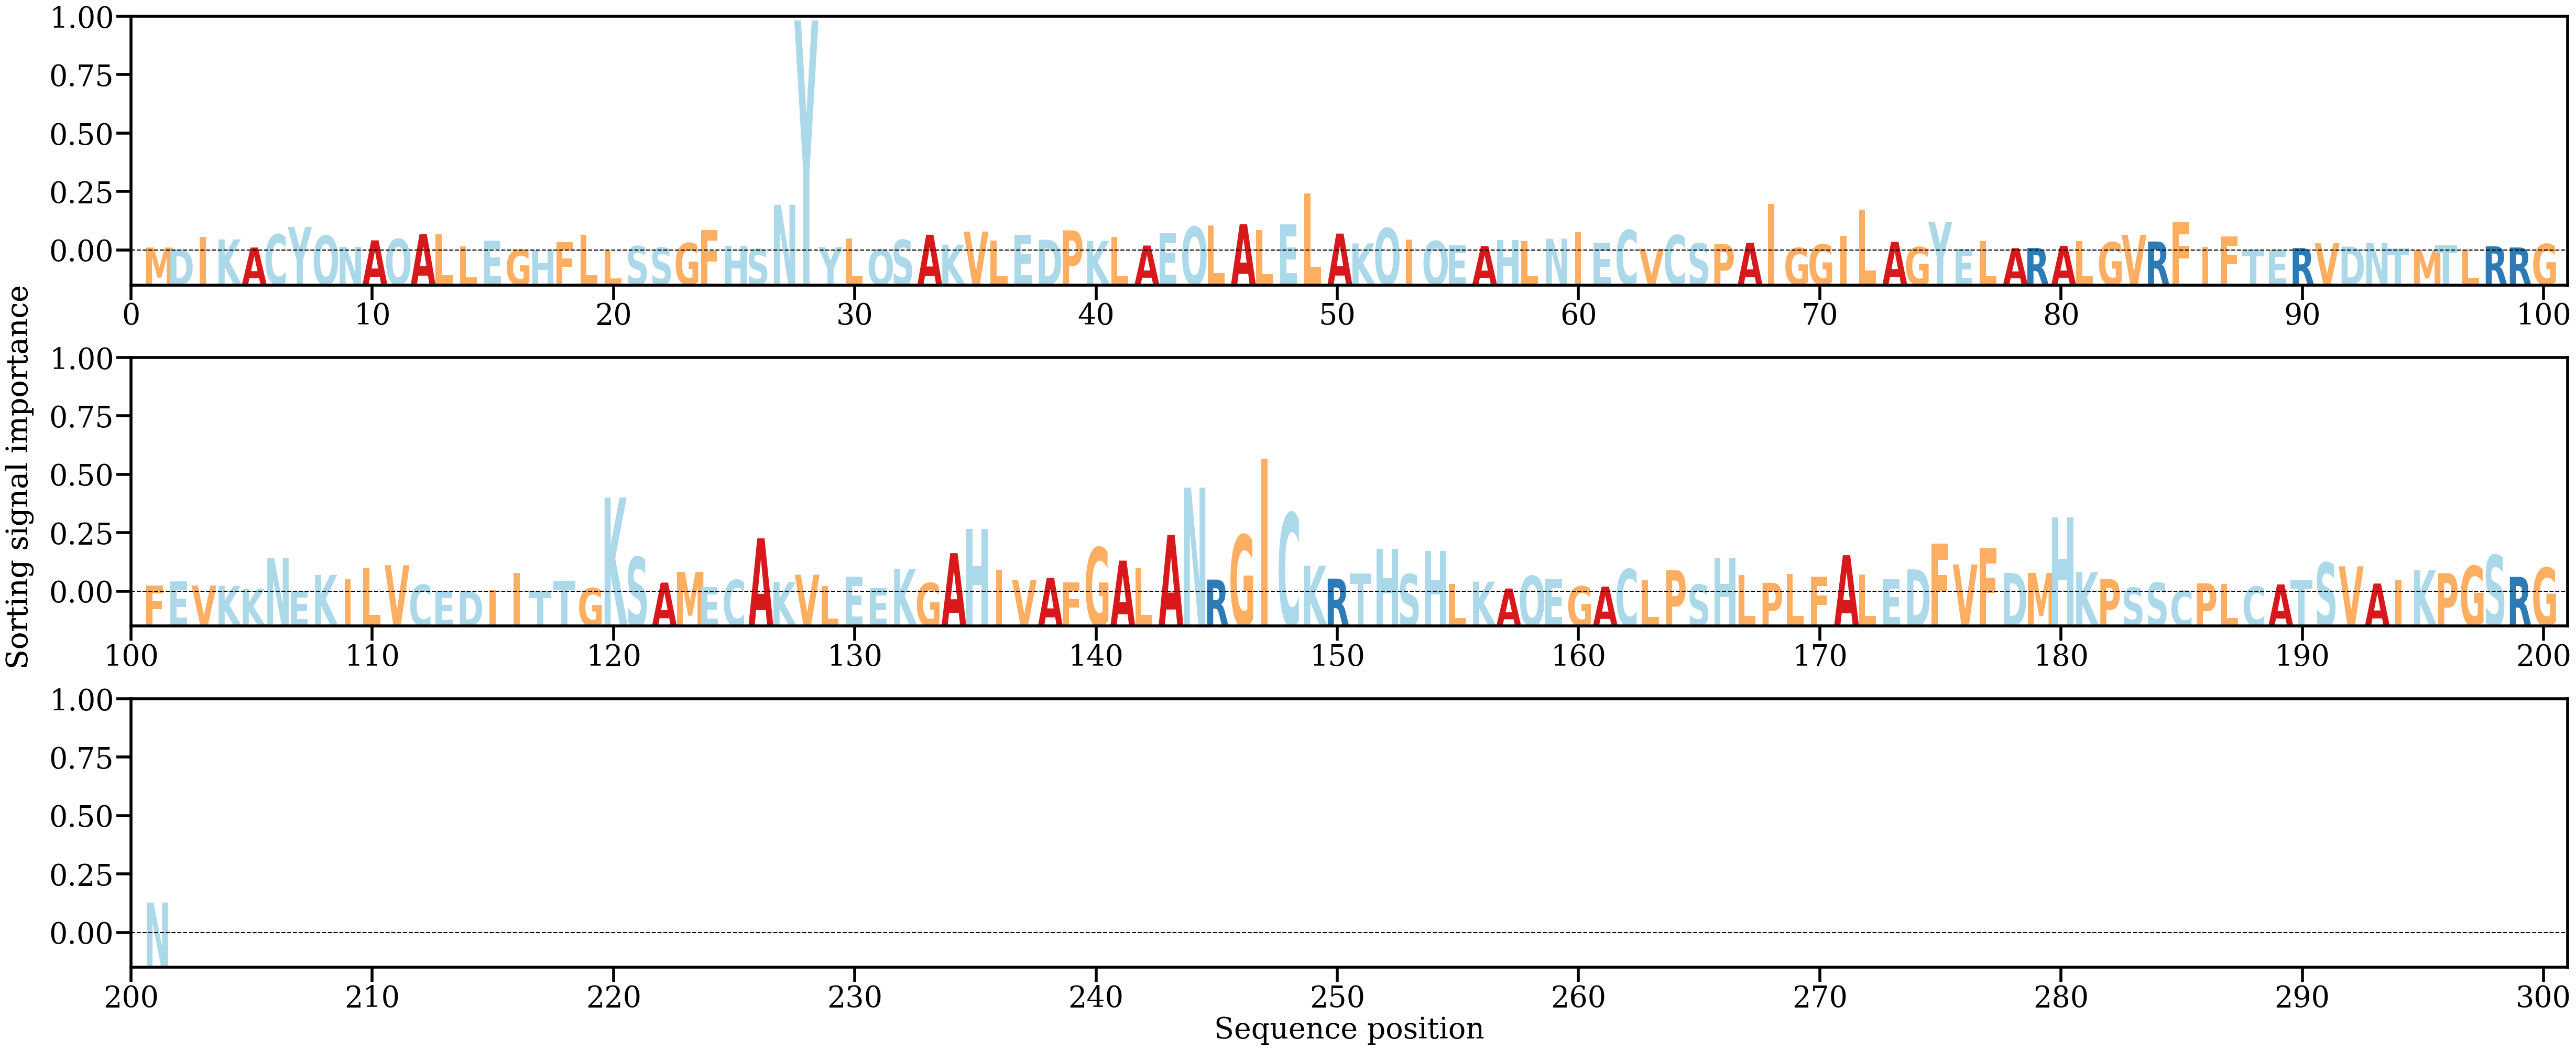

Data behind this chart, as committed beside it:
AA, Alpha
M, [0.00087415]
D, [0.0003733]
I, [0.00380137]
K, [0.00312536]
A, [0.0008852]
C, [0.00450393]
Y, [0.00657207]
Q, [0.00416206]
N, [0.0010532]
A, [0.00286185]
Q, [0.00324401]
A, [0.00462416]
L, [0.00451887]
L, [0.001218]
E, [0.00283865]
G, [0.00028921]
H, [0.00014941]
F, [0.00240881]
L, [0.00438608]
L, [0.00010279]
S, [0.00126707]
S, [0.00083663]
G, [0.0021251]
F, [0.00575523]
H, [0.00133103]
S, [0.00050918]
N, [0.01269383]
Y, [0.06367683]
Y, [0.00100133]
L, [0.0033702]
Q, [0.00037628]
S, [0.00300324]
A, [0.00441307]
K, [0.00167722]
V, [0.00529362]
L, [0.00278845]
E, [0.00445486]
D, [0.00305116]
P, [0.00562793]
K, [0.00271282]
L, [0.00378315]
A, [0.00142222]
E, [0.00492964]
Q, [0.00662178]
L, [0.00696541]
A, [0.00736517]
L, [0.00576681]
E, [0.00724821]
L, [0.01588112]
A, [0.00472765]
K, [0.00200206]
Q, [0.00627625]
I, [0.00306594]
Q, [0.00268805]
E, [0.00147312]
A, [0.00130193]
H, [0.00287457]
L, [0.00268746]
N, [0.00331241]
I, [0.00506263]
... 141 more rows
